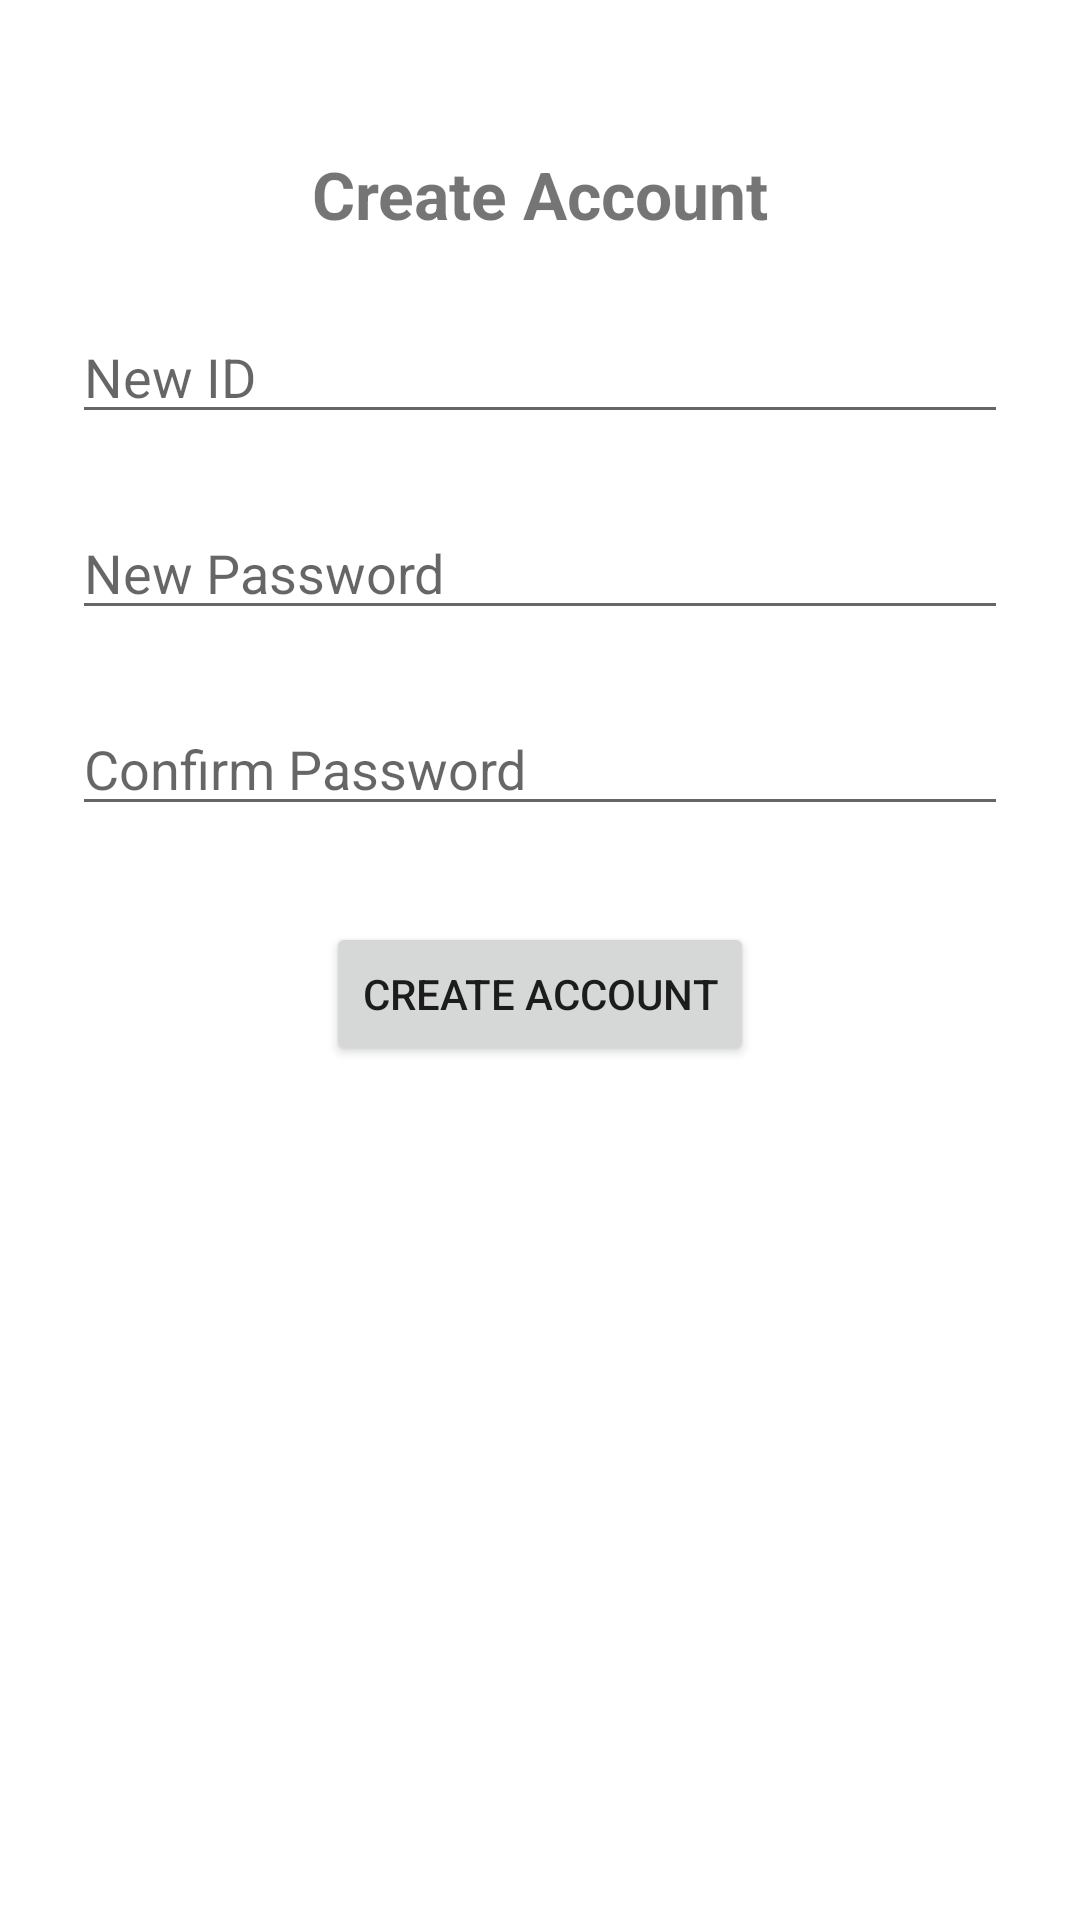

Write the Android layout XML for this screen, with the resource values it uses.
<!-- AndroidManifest.xml: application theme Theme.AttendenceMarkingApp -->
<!-- res/layout/activity_create_account.xml -->
<?xml version="1.0" encoding="utf-8"?>
<androidx.constraintlayout.widget.ConstraintLayout
    xmlns:android="http://schemas.android.com/apk/res/android"
    xmlns:app="http://schemas.android.com/apk/res-auto"
    xmlns:tools="http://schemas.android.com/tools"
    android:layout_width="match_parent"
    android:layout_height="match_parent"
    tools:context=".RegisterActivity">

    <TextView
        android:id="@+id/tvTitle"
        android:layout_width="wrap_content"
        android:layout_height="wrap_content"
        android:text="Create Account"
        android:textSize="22sp"
        android:textStyle="bold"
        app:layout_constraintTop_toTopOf="parent"
        app:layout_constraintStart_toStartOf="parent"
        app:layout_constraintEnd_toEndOf="parent"
        android:layout_marginTop="50dp"/>

    <EditText
        android:id="@+id/etNewId"
        android:layout_width="0dp"
        android:layout_height="wrap_content"
        android:hint="New ID"
        app:layout_constraintTop_toBottomOf="@id/tvTitle"
        app:layout_constraintStart_toStartOf="parent"
        app:layout_constraintEnd_toEndOf="parent"
        android:layout_margin="24dp"/>

    <EditText
        android:id="@+id/etNewPassword"
        android:layout_width="0dp"
        android:layout_height="wrap_content"
        android:hint="New Password"
        android:inputType="textPassword"
        app:layout_constraintTop_toBottomOf="@id/etNewId"
        app:layout_constraintStart_toStartOf="parent"
        app:layout_constraintEnd_toEndOf="parent"
        android:layout_margin="24dp"/>

    <EditText
        android:id="@+id/etConfirmPassword"
        android:layout_width="0dp"
        android:layout_height="wrap_content"
        android:hint="Confirm Password"
        android:inputType="textPassword"
        app:layout_constraintTop_toBottomOf="@id/etNewPassword"
        app:layout_constraintStart_toStartOf="parent"
        app:layout_constraintEnd_toEndOf="parent"
        android:layout_margin="24dp"/>

    <Button
        android:id="@+id/btnRegister"
        android:layout_width="wrap_content"
        android:layout_height="wrap_content"
        android:text="Create Account"
        app:layout_constraintTop_toBottomOf="@id/etConfirmPassword"
        app:layout_constraintStart_toStartOf="parent"
        app:layout_constraintEnd_toEndOf="parent"
        android:layout_marginTop="32dp"/>

</androidx.constraintlayout.widget.ConstraintLayout>
<!-- resources referenced by this layout -->
<resources>
  <style name="Theme.AttendenceMarkingApp" parent="Theme.MaterialComponents.DayNight.NoActionBar">
  
          <item name="colorPrimary">#8E24AA</item>
          <item name="colorPrimaryVariant">#5C007A</item>
          <item name="colorSecondary">#CE93D8</item>
  
      </style>
</resources>
